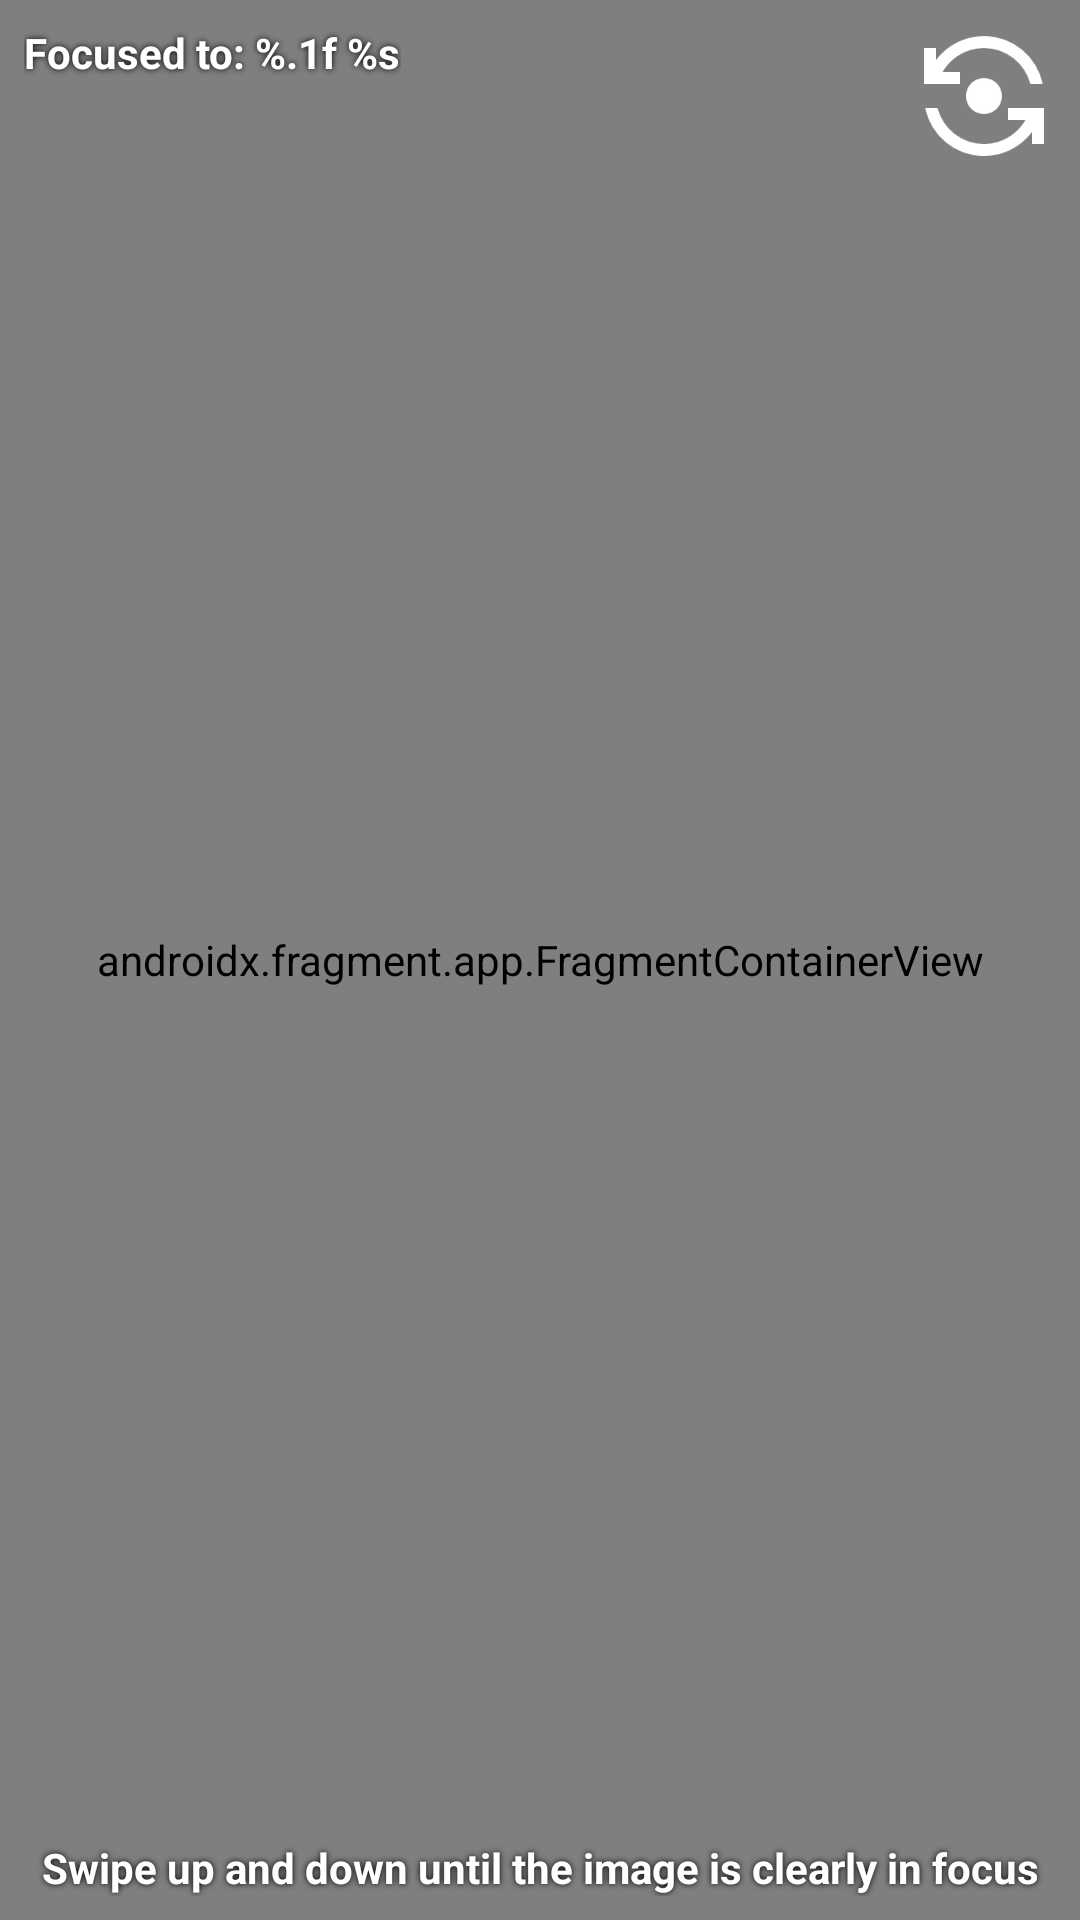

Android layout source for this screen:
<!-- AndroidManifest.xml: application theme app_theme -->
<!-- res/layout/activity_focus.xml -->
<?xml version="1.0" encoding="utf-8"?>

<androidx.constraintlayout.widget.ConstraintLayout xmlns:android="http://schemas.android.com/apk/res/android"
    xmlns:app="http://schemas.android.com/apk/res-auto"
    xmlns:tools="http://schemas.android.com/tools"
    android:id="@+id/frameLayout"
    android:layout_width="match_parent"
    android:layout_height="match_parent"
    tools:context=".ui.scan.FocusActivity">

    <androidx.fragment.app.FragmentContainerView
        android:name="com.github.zachdeibert.massscanner.ui.scan.CameraPreviewFragment"
        android:id="@+id/camera"
        android:layout_width="match_parent"
        android:layout_height="match_parent"
        app:layout_constraintBottom_toTopOf="parent"
        app:layout_constraintEnd_toEndOf="parent"
        app:layout_constraintStart_toStartOf="parent"
        app:layout_constraintTop_toTopOf="parent" />

    <TextView
        android:id="@+id/focus_status"
        android:layout_width="wrap_content"
        android:layout_height="wrap_content"
        android:layout_marginStart="8dp"
        android:layout_marginTop="8dp"
        android:text="@string/focus_status"
        android:textAppearance="@style/image_text"
        app:layout_constraintStart_toStartOf="parent"
        app:layout_constraintTop_toTopOf="parent" />

    <TextView
        android:id="@+id/help_text"
        android:layout_width="0dp"
        android:layout_height="wrap_content"
        android:layout_marginStart="8dp"
        android:layout_marginEnd="8dp"
        android:layout_marginBottom="8dp"
        android:text="@string/focus_help"
        android:textAlignment="center"
        android:textAppearance="@style/image_text"
        app:layout_constraintBottom_toBottomOf="parent"
        app:layout_constraintEnd_toEndOf="parent"
        app:layout_constraintStart_toStartOf="parent" />

    <Button
        android:id="@+id/camera_button"
        android:layout_width="48dp"
        android:layout_height="48dp"
        android:layout_marginTop="8dp"
        android:layout_marginEnd="8dp"
        android:background="@drawable/ic_flip_camera_android_white_48dp"
        android:onClick="nextCamera"
        app:layout_constraintEnd_toEndOf="parent"
        app:layout_constraintTop_toTopOf="parent" />

    <Button
        android:id="@+id/done_button"
        android:layout_width="48dp"
        android:layout_height="48dp"
        android:layout_marginEnd="8dp"
        android:layout_marginBottom="8dp"
        android:background="@drawable/ic_camera_white_48dp"
        android:onClick="confirmSettings"
        app:layout_constraintBottom_toTopOf="@+id/help_text"
        app:layout_constraintEnd_toEndOf="parent" />
</androidx.constraintlayout.widget.ConstraintLayout>
<!-- resources referenced by this layout -->
<resources>
  <!-- drawable ic_flip_camera_android_white_48dp: png bitmap (drawable-xhdpi, 1141 bytes) -->
  <string name="focus_help">Swipe up and down until the image is clearly in focus</string>
  <string name="focus_status">Focused to: %.1f %s</string>
  <style name="image_text" parent="TextAppearance.AppCompat">
          <item name="android:textColor">@color/image_text_color</item>
          <item name="android:textStyle">bold</item>
          <item name="android:shadowColor">@color/image_text_shadow</item>
          <item name="android:shadowRadius">5</item>
      </style>
  <style name="app_theme" parent="Theme.AppCompat.Light.NoActionBar">
      </style>
  <color name="image_text_color">#FFFFFF</color>
  <color name="image_text_shadow">#000000</color>
</resources>
